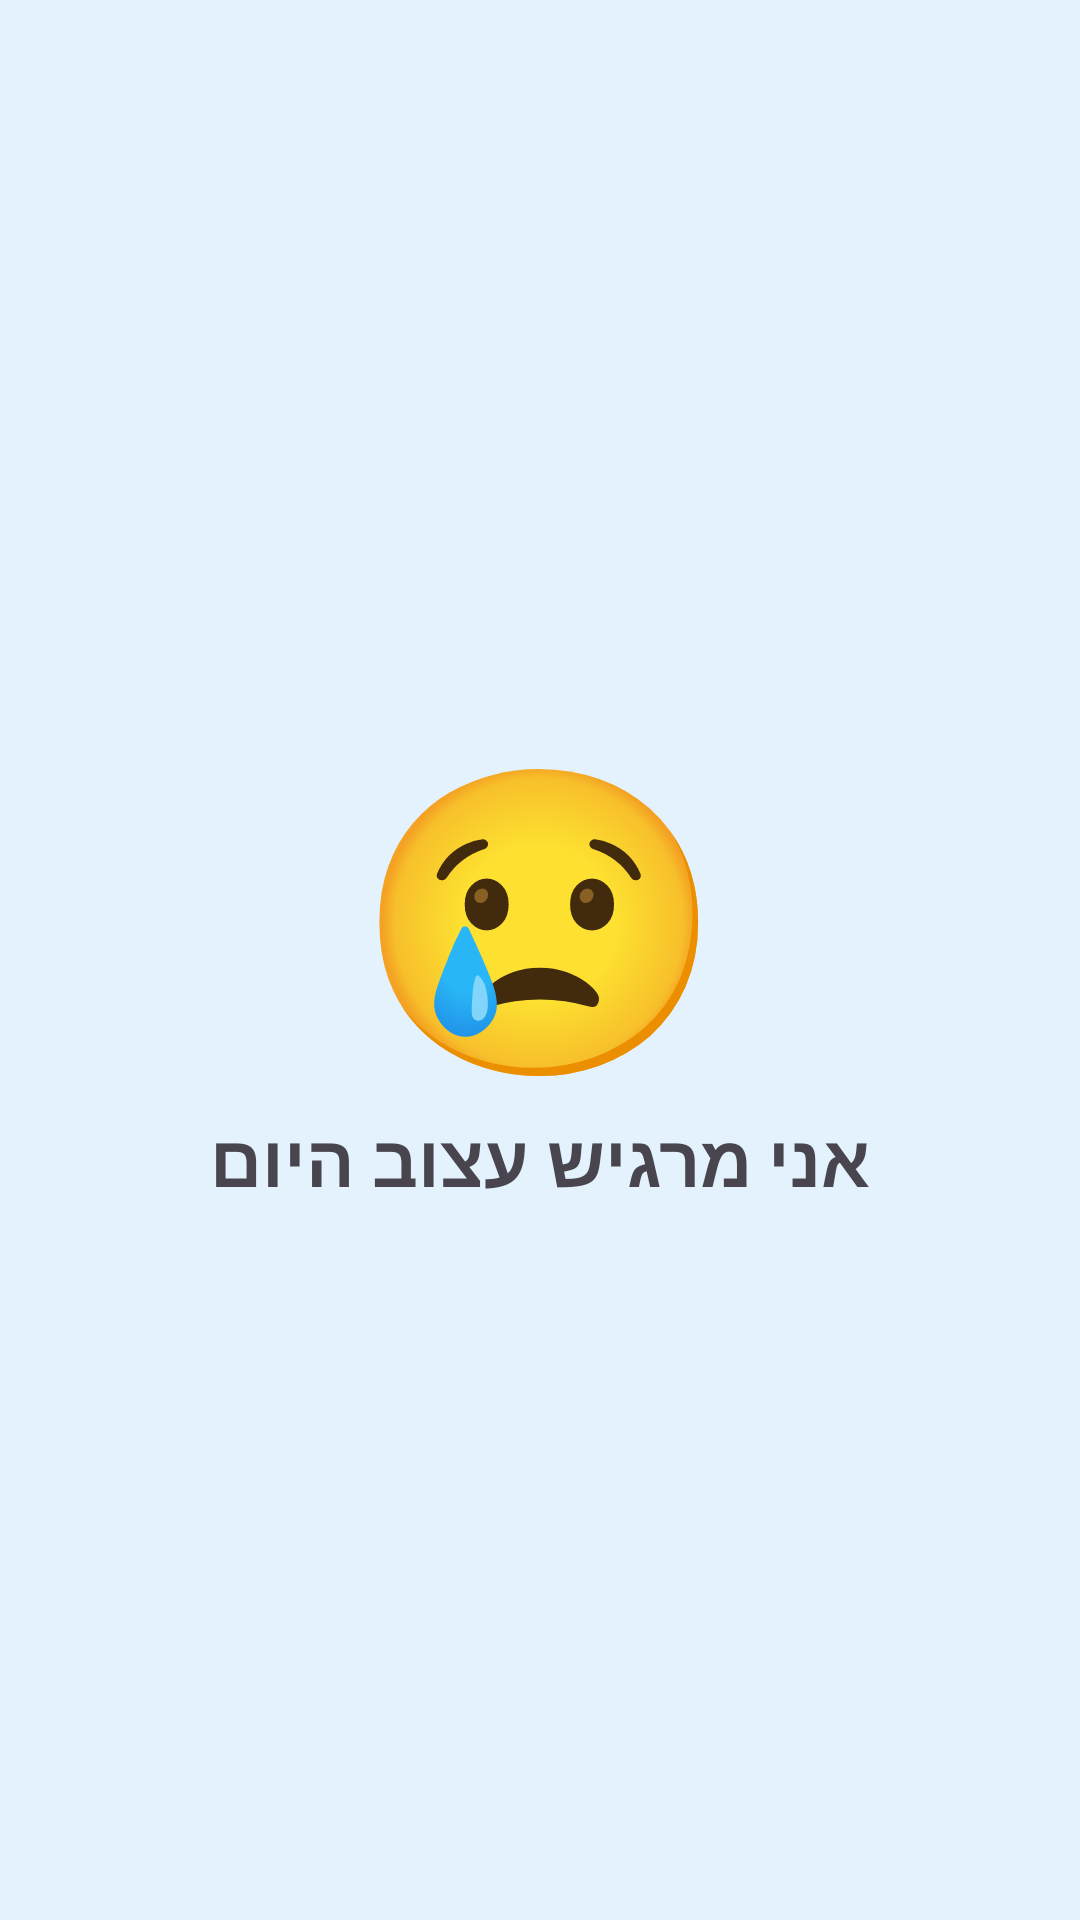

The Android layout XML behind this screen, and the referenced resources:
<!-- AndroidManifest.xml: application theme Theme.MoodTrackerFragments -->
<!-- res/layout/fragment_sad.xml -->
<LinearLayout xmlns:android="http://schemas.android.com/apk/res/android"
    android:layout_width="match_parent"
    android:layout_height="match_parent"
    android:gravity="center"
    android:orientation="vertical"
    android:background="#E3F2FD">

    <TextView
        android:layout_width="wrap_content"
        android:layout_height="wrap_content"
        android:text="😢"
        android:textSize="100sp" />

    <TextView
        android:id="@+id/tv"
        android:layout_width="wrap_content"
        android:layout_height="wrap_content"
        android:text="אני מרגיש עצוב היום"
        android:textSize="24sp"
        android:textStyle="bold"
        android:gravity="center" />

</LinearLayout>
<!-- resources referenced by this layout -->
<resources>
  <style name="Theme.MoodTrackerFragments" parent="Base.Theme.MoodTrackerFragments" />
  <style name="Base.Theme.MoodTrackerFragments" parent="Theme.Material3.DayNight.NoActionBar">
          
          
      </style>
</resources>
